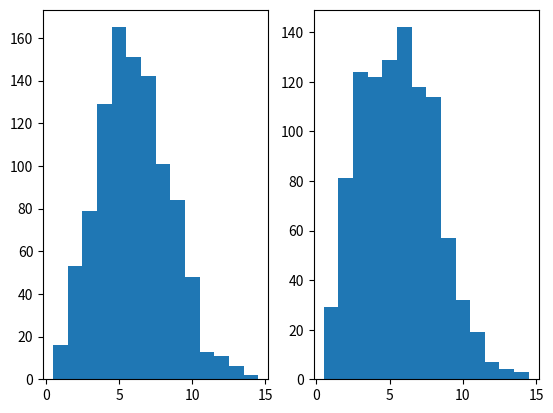

Write the Python code that produced this figure.
import numpy as np
from scipy.stats import poisson, norm
import matplotlib.pyplot as plt

if __name__ == "__main__":
    vec = poisson.rvs(6, size = 1000)
    
    noise = (norm.rvs(loc = 0, scale = 1, size = 1000)//1).astype(int)
    print(noise)
    
    fig, axes = plt.subplots(nrows=1, ncols=2)
    
    print(len(vec), len(vec+noise))
    axes[0].hist(vec, range=(0.5, np.max(vec)+0.5), bins = int(np.max(vec)))
    axes[1].hist(vec+noise, range=(0.5, np.max(vec+noise)+0.5), bins = int(np.max(vec+noise)))
    plt.show()